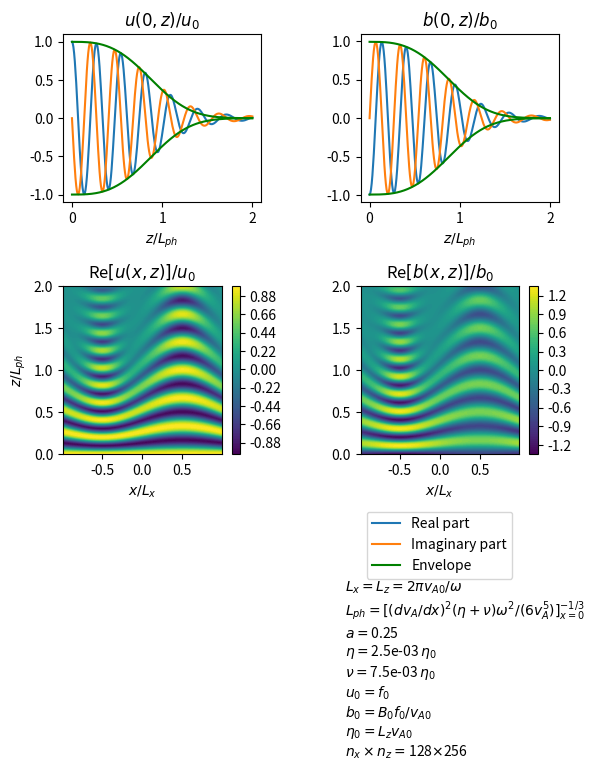

The matplotlib source for this figure: (Note: this script raises an exception after producing the figure.)
import numpy as np
import matplotlib.pyplot as plt
from scipy.integrate import solve_ivp
from scipy.fftpack import diff as psdiff

def vA(x):
	# return vA0 * (1 + a / np.pi * np.arcsin(np.sin(np.pi / Lx * x)))
	return vA0 * (1 + a * np.sin(np.pi / Lx * x))

def vAx(x):
	return np.pi * vA0 * a / Lx * np.cos(np.pi / Lx * x)

def dZdz(z, Z):

	Zp = Z[0:nx]
	Zm = Z[nx:]

	Zp_xx = psdiff(Zp, order = 2, period = 2 * Lx)
	Zm_xx = psdiff(Zm, order = 2, period = 2 * Lx)

	Zp_z = ( 1j * omega * Zp + nu_p * Zp_xx + nu_m * Zm_xx) / vA(x)
	Zm_z = (-1j * omega * Zm + nu_p * Zm_xx + nu_m * Zp_xx) / vA(x)

	return np.concatenate((Zp_z, Zm_z))

def enevelope_u(z):
	return f0 * np.exp(-(z / Lph) ** 3)

def enevelope_b(z):
	return B0 * f0 / vA(x0) * np.exp(-(z / Lph) ** 3)

def u_ana(x,z):
	kz = omega / vA(x)
	arg = vAx(x) ** 2 * (eta + nu) / (6 * vA(x) ** 5) * omega ** 2
	return f0 * np.exp(-1j * kz * z) * np.exp(-arg * z ** 3)

vA0 = 1
B0 = 1
f0 = 1
omega = np.pi
Lz = 2 * np.pi * vA0 / omega
Lx = Lz
a = 0.25

eta = 0.25e-2
nu = 0.75e-2
# eta = 0
# nu = 0
nu_p = 0.5 * (eta + nu)
nu_m = 0.5 * (eta - nu)

x_min = -Lx
x_max = Lx
nx = 128
dx = (x_max - x_min) / nx
x = np.linspace(x_min + dx / 2, x_max - dx / 2, nx)

ix0 = nx // 2
x0 = x[ix0]
Lph = (vAx(x0) ** 2 * (eta + nu) / (6 * vA(x0) ** 5) * omega ** 2) ** (-1/3)

z_min = 0
z_max = 2 * Lph
nz = 256
dz = (z_max - z_min) / (nz - 1)
z = np.linspace(z_min, z_max, nz)

X, Z = np.meshgrid(x,z)

Zp0 = np.full(nx,      0, dtype = complex)
Zm0 = np.full(nx, 2 * f0, dtype = complex)
Z0 = np.concatenate((Zp0, Zm0))

sol = solve_ivp(dZdz, [z_min, z_max], Z0, t_eval = z, method = 'BDF')
Zp = sol.y[0:nx,:].T
Zm = sol.y[nx:,:].T
u = 0.5 * (Zp + Zm)
b = 0.5 * (Zp - Zm) * B0 / vA(X)

############# Create Plots #######################

fig = plt.figure()
fig_size = fig.get_size_inches()
fig_size[1] = 1.75 * fig_size[1]
fig.set_size_inches(fig_size)
plt.subplots_adjust(left=0.125, bottom=0.1, right=0.9, top=0.9, wspace=0.5, hspace=0.5)

ax = fig.add_subplot(321)
ax.plot(z / Lph, np.real(u[:,ix0]))
ax.plot(z / Lph, np.imag(u[:,ix0]))
ax.plot(z / Lph,  enevelope_u(z), 'g')
ax.plot(z / Lph, -enevelope_u(z), 'g')
ax.set_xlabel(r'$z / L_{ph}$')
ax.set_title(r'$u(0,z) / u_0$')

ax = fig.add_subplot(322)
ax.plot(z / Lph, np.real(b[:,ix0]), label = 'Real part')
ax.plot(z / Lph, np.imag(b[:,ix0]), label = 'Imaginary part')
ax.plot(z / Lph,  enevelope_b(z), 'g', label = 'Envelope')
handles, labels = ax.get_legend_handles_labels()
ax.plot(z / Lph, -enevelope_b(z), 'g')
lgd = ax.legend(handles, labels, bbox_to_anchor=(0.8,-1.8))
ax.set_xlabel(r'$z / L_{ph}$')
ax.set_title(r'$b(0,z) / b_0$')

ax = fig.add_subplot(323)
cp = ax.contourf(X / Lx, Z / Lph, np.real(u), levels=100)
plt.colorbar(cp)
ax.set_xlabel(r'$x / L_x$')
ax.set_ylabel(r'$z / L_{ph}$')
ax.set_title(r'Re$[u(x,z)] / u_0$')

ax = fig.add_subplot(324)
cp = ax.contourf(X / Lx, Z / Lph, np.real(b), levels=100)
plt.colorbar(cp)
ax.set_xlabel(r'$x / L_x$')
ax.set_title(r'Re$[b(x,z)] / b_0$')
ax.text(-0.1, -1.8, \
	r'$L_x = L_z = 2 \pi v_{A0} / \omega$' + '\n' + 
	r'$L_{ph} = [(dv_A/dx)^2(\eta+\nu)\omega^2 / (6v_A^5)]^{-1/3}_{x=0}$' + '\n' + 
	r'$a = $' + '{:1.2f}'.format(a) + '\n' + 
	r'$\eta = $' + '{:1.1e}'.format(eta) + r'$\,\eta_0$' + '\n' + 
	r'$\nu = $' + '{:1.1e}'.format(nu) + r'$\,\eta_0$' + '\n' + 
	r'$u_0 = f_0$' + '\n' + 
	r'$b_0 = B_0 f_0 / v_{A0}$' + '\n' + 
	r'$\eta_0 = L_z v_{A0}$' + '\n' + 
	r'$n_x \times n_z = $' + '{:d}'.format(nx) + r'$ \times $' + '{:d}'.format(nz), \
	transform=ax.transAxes)

# n_eta = 10
# eta_nu_array = np.logspace(-4,-1, n_eta)
# eta_array = 0.25 * eta_nu_array
# nu_array  = 0.75 * eta_nu_array
# err_array = np.zeros(n_eta)

# for i in range(n_eta):

# 	print(i)

# 	eta = eta_array[i]
# 	nu =  nu_array[i]
# 	nu_p = 0.5 * (eta + nu)
# 	nu_m = 0.5 * (eta - nu)

# 	Lph = (vAx(x0) ** 2 * (eta + nu) / (6 * vA(x0) ** 5) * omega ** 2) ** (-1/3)

# 	sol = solve_ivp(dZdz, [0, Lph], Z0)
# 	Zp = sol.y[0:nx,:].T
# 	Zm = sol.y[nx:,:].T
# 	u = 0.5 * (Zp + Zm)

# 	err_array[i] = np.abs(u[-1,ix0] - u_ana(x0,Lph)) / np.abs(u[-1,ix0])

# ax = fig.add_subplot(325)
# ax.loglog(eta_nu_array, err_array)
# ax.set_xlabel(r'$(\eta + \nu) / \eta_0$')
# ax.set_title(r'$\frac{|u_{numeric}(0,L_{ph}) - u_{analytic}(0,L_{ph})|}{|u_{numeric}(0,L_{ph})|}$')

fig.savefig('temp_figures/phase_mixing_open_loop.png', bbox_inches = 'tight', dpi=150)

plt.show(block = False) 
